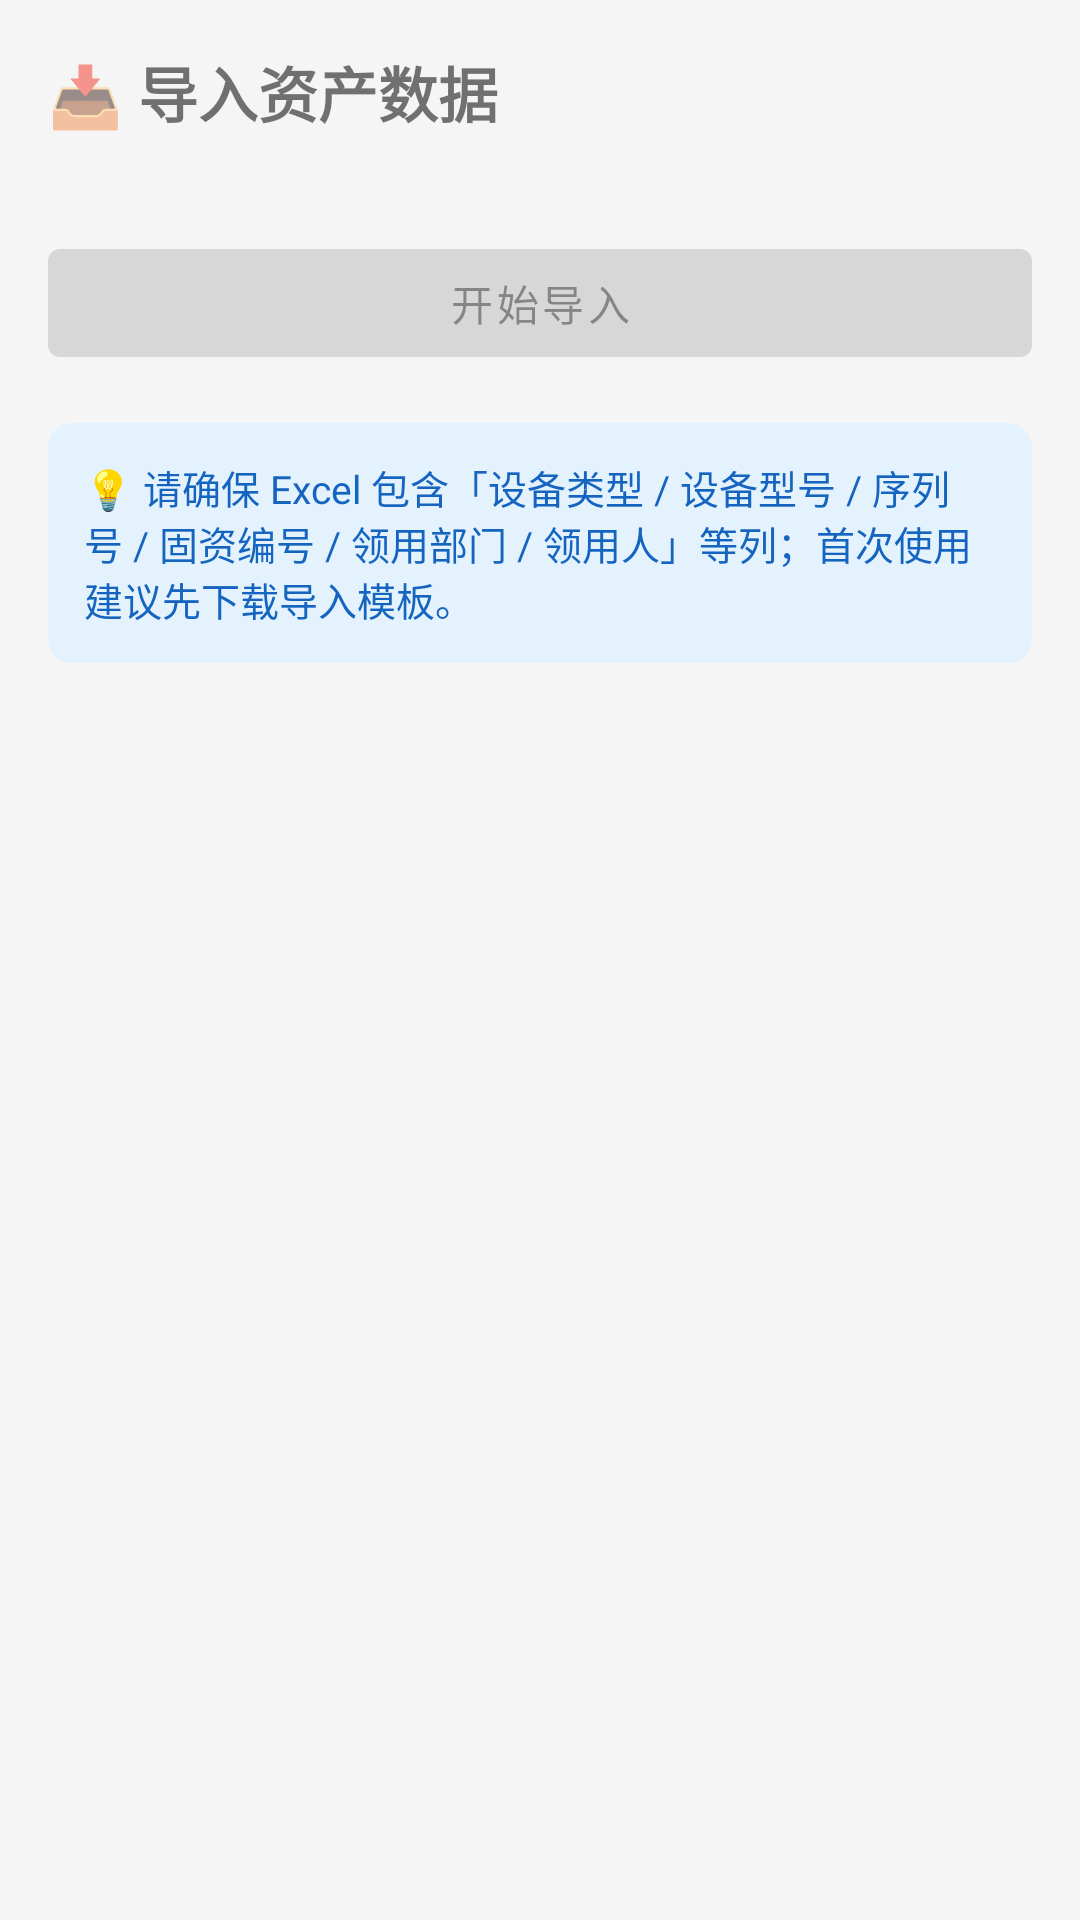

Write the Android layout XML for this screen, with the resource values it uses.
<!-- AndroidManifest.xml: application theme Theme.HuaxiaInventory -->
<!-- res/layout/fragment_import.xml -->
<?xml version="1.0" encoding="utf-8"?>
<ScrollView
    xmlns:android="http://schemas.android.com/apk/res/android"
    xmlns:app="http://schemas.android.com/apk/res-auto"
    android:layout_width="match_parent"
    android:layout_height="match_parent"
    android:background="@color/bgSurface">

    <LinearLayout
        android:layout_width="match_parent"
        android:layout_height="wrap_content"
        android:orientation="vertical"
        android:padding="@dimen/cardPadding">

        <TextView
            android:layout_width="wrap_content"
            android:layout_height="wrap_content"
            android:layout_marginBottom="16dp"
            android:text="@string/import_title"
            android:textSize="@dimen/textSizeTitle"
            android:textStyle="bold" />

        <FrameLayout
            android:id="@+id/uploadArea"
            android:layout_width="match_parent"
            android:layout_height="@dimen/uploadAreaHeight"
            android:background="@drawable/bg_dashed_border"
            android:clickable="true"
            android:focusable="true"
            android:foreground="?attr/selectableItemBackground">

            <LinearLayout
                android:layout_width="wrap_content"
                android:layout_height="wrap_content"
                android:orientation="vertical"
                android:gravity="center"
                android:layout_gravity="center">

                <TextView
                    android:layout_width="wrap_content"
                    android:layout_height="wrap_content"
                    android:text="📂"
                    android:textSize="54sp" />

                <TextView
                    android:layout_width="wrap_content"
                    android:layout_height="wrap_content"
                    android:layout_marginTop="8dp"
                    android:text="@string/import_upload_hint"
                    android:textSize="@dimen/textSizeBody"
                    android:textColor="@color/textHint" />

                <TextView
                    android:layout_width="wrap_content"
                    android:layout_height="wrap_content"
                    android:layout_marginTop="4dp"
                    android:text="@string/import_upload_format"
                    android:textSize="@dimen/textSizeLabel"
                    android:textColor="@color/textLightHint" />
            </LinearLayout>
        </FrameLayout>

        <LinearLayout
            android:id="@+id/fileInfoRow"
            android:layout_width="match_parent"
            android:layout_height="wrap_content"
            android:layout_marginTop="12dp"
            android:background="@drawable/bg_file_info"
            android:padding="12dp"
            android:orientation="horizontal"
            android:gravity="center_vertical"
            android:visibility="gone">

            <TextView
                android:id="@+id/fileNameTv"
                android:layout_width="0dp"
                android:layout_height="wrap_content"
                android:layout_weight="1"
                android:textSize="@dimen/textSizeBody" />

            <TextView
                android:id="@+id/clearBtn"
                android:layout_width="wrap_content"
                android:layout_height="wrap_content"
                android:text="@string/import_clear"
                android:textColor="@color/statusMissing"
                android:padding="4dp"
                android:clickable="true"
                android:focusable="true" />
        </LinearLayout>

        <com.google.android.material.button.MaterialButton
            android:id="@+id/startBtn"
            android:layout_width="match_parent"
            android:layout_height="wrap_content"
            android:layout_marginTop="16dp"
            android:text="@string/import_start"
            android:enabled="false" />

        <TextView
            android:id="@+id/progressTv"
            android:layout_width="match_parent"
            android:layout_height="wrap_content"
            android:layout_marginTop="8dp"
            android:gravity="center"
            android:textSize="13sp"
            android:textColor="@color/statScanned"
            android:visibility="gone" />

        <LinearLayout
            android:layout_width="match_parent"
            android:layout_height="wrap_content"
            android:layout_marginTop="16dp"
            android:background="@drawable/bg_tip_box"
            android:padding="12dp"
            android:orientation="horizontal">

            <TextView
                android:layout_width="match_parent"
                android:layout_height="wrap_content"
                android:text="@string/import_tip"
                android:textSize="13sp"
                android:textColor="@color/tipFg" />
        </LinearLayout>
    </LinearLayout>
</ScrollView>
<!-- resources referenced by this layout -->
<resources>
  <color name="bgSurface">#F5F5F5</color>
  <color name="statScanned">#1565C0</color>
  <color name="statusMissing">#C62828</color>
  <color name="textHint">#888888</color>
  <color name="textLightHint">#AAAAAA</color>
  <color name="tipFg">#1565C0</color>
  <dimen name="cardPadding">16dp</dimen>
  <dimen name="textSizeBody">14sp</dimen>
  <dimen name="textSizeLabel">12sp</dimen>
  <dimen name="textSizeTitle">20sp</dimen>
  <!-- drawable bg_dashed_border (drawable) -->
  <?xml version="1.0" encoding="utf-8"?>
  <shape xmlns:android="http://schemas.android.com/apk/res/android"
      android:shape="rectangle">
      <stroke android:width="2dp"
          android:color="@color/borderDashed"
          android:dashWidth="6dp"
          android:dashGap="4dp" />
      <corners android:radius="@dimen/cardCornerRadius" />
      <solid android:color="@color/bgDashedSolid" />
  </shape>
  <!-- drawable bg_file_info (drawable) -->
  <?xml version="1.0" encoding="utf-8"?>
  <shape xmlns:android="http://schemas.android.com/apk/res/android"
      android:shape="rectangle">
      <solid android:color="@color/bgSurface" />
      <corners android:radius="8dp" />
  </shape>
  <!-- drawable bg_tip_box (drawable) -->
  <?xml version="1.0" encoding="utf-8"?>
  <shape xmlns:android="http://schemas.android.com/apk/res/android"
      android:shape="rectangle">
      <solid android:color="@color/tipBg" />
      <corners android:radius="8dp" />
  </shape>
  <string name="import_clear">清除</string>
  <string name="import_start">开始导入</string>
  <string name="import_tip">💡 请确保 Excel 包含「设备类型 / 设备型号 / 序列号 / 固资编号 / 领用部门 / 领用人」等列；首次使用建议先下载导入模板。</string>
  <string name="import_title">📥 导入资产数据</string>
  <string name="import_upload_format">支持 .xlsx</string>
  <string name="import_upload_hint">拖拽或 点击浏览</string>
  <style name="Theme.HuaxiaInventory" parent="Theme.MaterialComponents.Light.NoActionBar">
          <item name="colorPrimary">@color/colorPrimary</item>
          <item name="colorPrimaryDark">@color/colorPrimaryDark</item>
          <item name="colorAccent">@color/colorAccent</item>
          <item name="colorOnPrimary">@android:color/white</item>
          <item name="android:statusBarColor">@color/colorPrimary</item>
          <item name="android:windowLightStatusBar">false</item>
          <item name="toolbarStyle">@style/Huaxia.Toolbar</item>
      </style>
  <color name="borderDashed">#BDBDBD</color>
  <dimen name="cardCornerRadius">12dp</dimen>
  <color name="bgDashedSolid">#FAFAFA</color>
  <color name="tipBg">#E3F2FD</color>
  <color name="colorPrimary">#1976D2</color>
  <color name="colorPrimaryDark">#0D47A1</color>
  <color name="colorAccent">#FF9800</color>
  <style name="Huaxia.Toolbar" parent="Widget.MaterialComponents.Toolbar.Primary">
          <item name="android:background">@color/colorPrimary</item>
          <item name="titleTextColor">@android:color/white</item>
          <item name="subtitleTextColor">@android:color/white</item>
          <item name="android:elevation">4dp</item>
      </style>
</resources>
